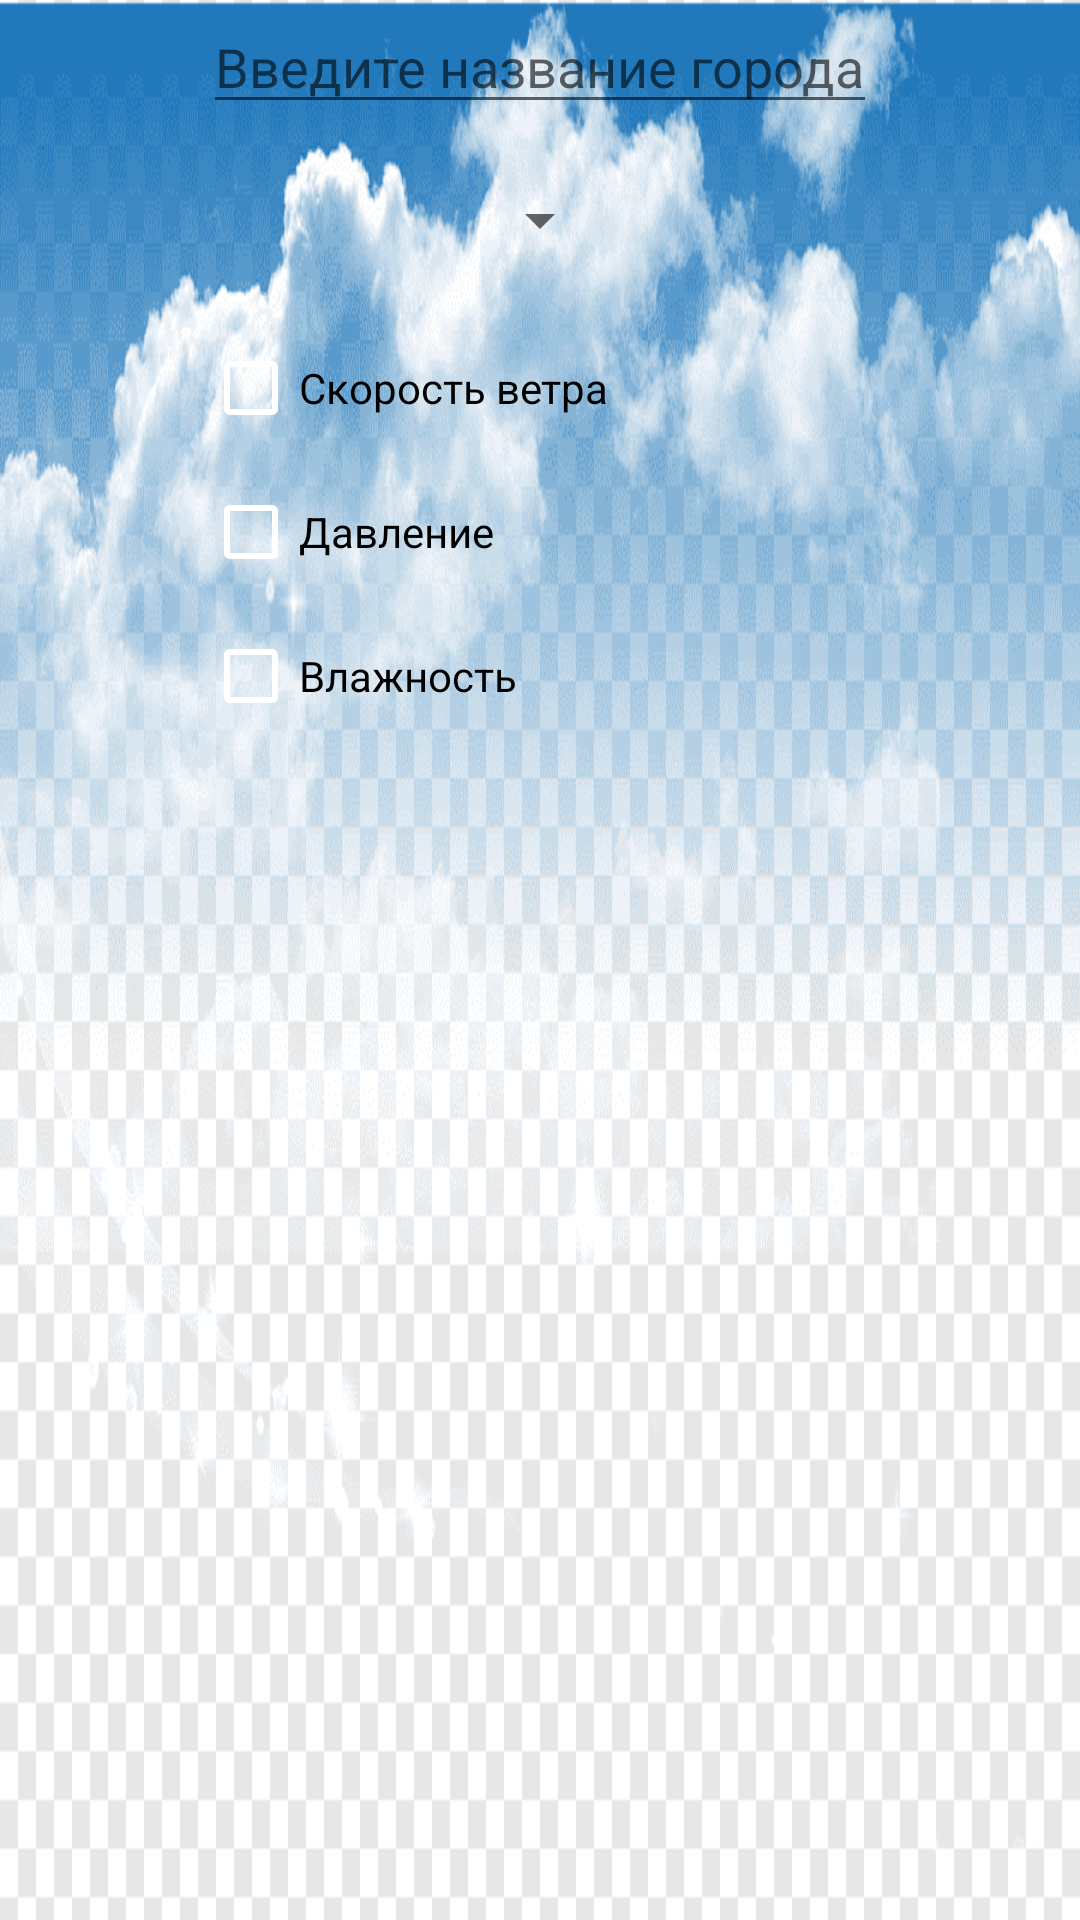

Write the Android layout XML for this screen, with the resource values it uses.
<!-- AndroidManifest.xml: application theme Theme.GBWeather -->
<!-- res/layout/activity_select_city.xml -->
<?xml version="1.0" encoding="utf-8"?>
<androidx.constraintlayout.widget.ConstraintLayout xmlns:android="http://schemas.android.com/apk/res/android"
    xmlns:app="http://schemas.android.com/apk/res-auto"
    xmlns:tools="http://schemas.android.com/tools"
    android:layout_width="match_parent"
    android:layout_height="match_parent"
    android:background="@drawable/back"
    tools:context=".SelectCity">


    <EditText
        android:id="@+id/editSelectCity"
        android:layout_width="wrap_content"
        android:layout_height="wrap_content"
        android:hint="@string/editTextSelectCity"
        app:layout_constraintEnd_toEndOf="parent"
        app:layout_constraintStart_toStartOf="parent"
        app:layout_constraintTop_toTopOf="parent"/>

    <Spinner
        android:id="@+id/spinnerSelectCity"
        android:layout_width="wrap_content"
        android:layout_height="wrap_content"
        android:layout_marginTop="@dimen/marginTopEditSelectCitySpinnerSelectCity"
        app:layout_constraintLeft_toLeftOf="@id/editSelectCity"
        app:layout_constraintRight_toRightOf="@id/editSelectCity"
        app:layout_constraintTop_toBottomOf="@id/editSelectCity"/>

    <CheckBox
        android:id="@+id/cbWindSpeed"
        android:layout_width="wrap_content"
        android:layout_height="wrap_content"
        android:layout_marginTop="@dimen/marginTopEditSelectCitySpinnerSelectCity"
        android:buttonTint="@color/white"
        android:onClick="onCheckboxClicked"
        android:text="@string/windSpeed"
        app:layout_constraintLeft_toLeftOf="@id/editSelectCity"
        app:layout_constraintTop_toBottomOf="@id/spinnerSelectCity" />

    <CheckBox
        android:id="@+id/cbPressure"
        android:layout_width="wrap_content"
        android:layout_height="wrap_content"
        android:buttonTint="@color/white"
        android:onClick="onCheckboxClicked"
        android:text="@string/pressure"
        app:layout_constraintLeft_toLeftOf="@id/editSelectCity"
        app:layout_constraintTop_toBottomOf="@id/cbWindSpeed" />


    <CheckBox
        android:id="@+id/cbHumidity"
        android:layout_width="wrap_content"
        android:layout_height="wrap_content"
        android:buttonTint="@color/white"
        android:onClick="onCheckboxClicked"
        android:text="@string/humidity"
        app:layout_constraintLeft_toLeftOf="@id/editSelectCity"
        app:layout_constraintTop_toBottomOf="@id/cbPressure" />


</androidx.constraintlayout.widget.ConstraintLayout>
<!-- resources referenced by this layout -->
<resources>
  <dimen name="marginTopEditSelectCitySpinnerSelectCity">20dp</dimen>
  <!-- drawable back: png bitmap (drawable, 57770 bytes) -->
  <string name="editTextSelectCity">Введите название города</string>
  <string name="humidity">Влажность</string>
  <string name="pressure">Давление</string>
  <string name="windSpeed">Скорость ветра</string>
  <style name="Theme.GBWeather" parent="Theme.MaterialComponents.DayNight.DarkActionBar">
          
          <item name="colorPrimary">@color/purple_500</item>
          <item name="colorPrimaryVariant">@color/purple_700</item>
          <item name="colorOnPrimary">@color/white</item>
          
          <item name="colorSecondary">@color/teal_200</item>
          <item name="colorSecondaryVariant">@color/teal_700</item>
          <item name="colorOnSecondary">@color/black</item>
          
          <item name="android:statusBarColor" tools:targetApi="l">?attr/colorPrimaryVariant</item>
          
      </style>
  <!-- not gathered from this repository: default colours our renderer supplied (Android Studio template values) -->
  <color name="purple_500">#FF6200EE</color>
  <color name="purple_700">#FF3700B3</color>
  <color name="teal_200">#FF03DAC5</color>
  <color name="teal_700">#FF018786</color>
  <color name="black">#FF000000</color>
  <color name="white">#FFFFFFFF</color>
</resources>
